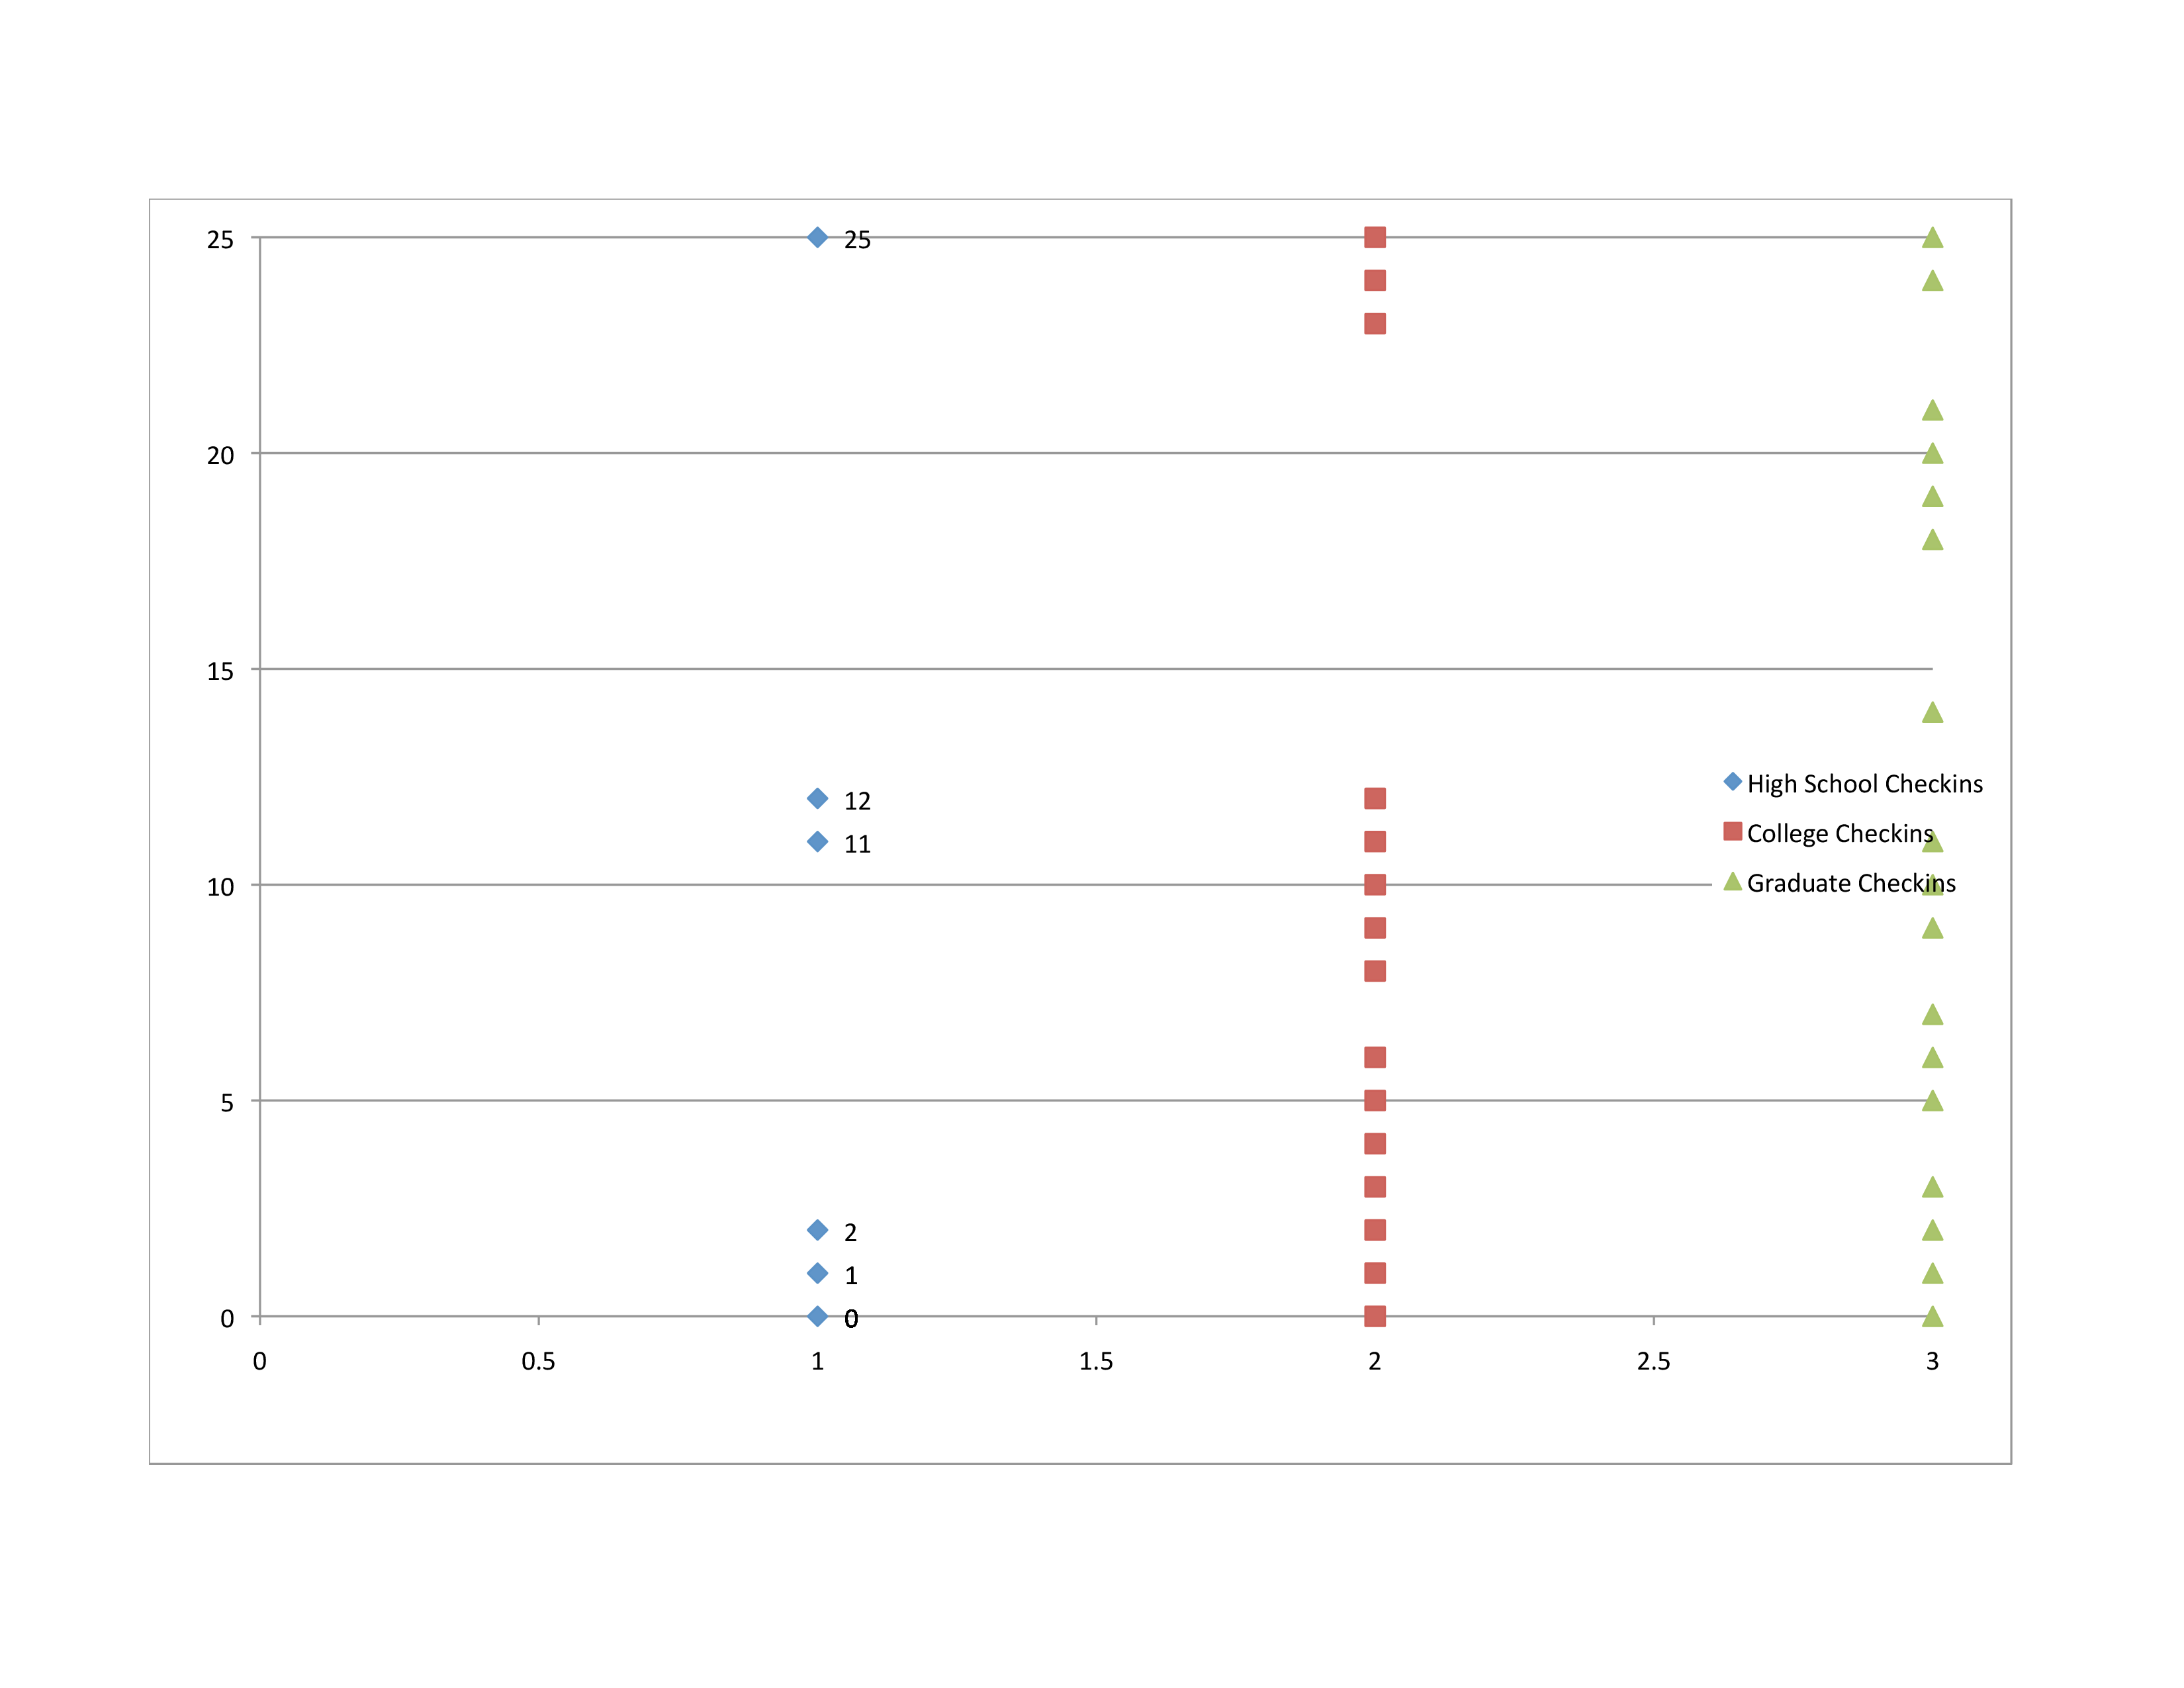

Data behind this chart, as committed beside it:
friend_id, age, checkins, school_level
816955, 28, 0, 3
1005752, 28, 0, 2
1223910, 26, 0, 3
1801058, 28, 8, 2
2235469, 26, 9, 3
5304244, 27, 25, 3
5500033, 27, 1, 2
5500547, 28, 12, 2
5500719, 27, 0, 2
5501270, 27, 25, 2
5501296, 27, 25, 2
5501318, 29, 0, 2
5501478, 27, 0, 2
5501525, 29, 0, 2
5501577, 27, 8, 2
5501814, 28, 9, 2
5501923, 29, 0, 2
5502584, 27, 25, 2
5502773, 28, 25, 3
5503384, 28, 25, 2
5503460, 27, 2, 3
5503546, 80, 0, 3
5504157, 28, 12, 2
5504677, 28, 3, 2
5505465, 27, 0, 3
5505511, 28, 0, 2
5505809, 27, 0, 2
5505920, 27, 25, 2
5506208, 27, 0, 2
5506291, 27, 0, 3
5507112, 27, 0, 2
5507173, 27, 0, 2
5507439, 28, 0, 2
5507797, 28, 0, 2
5508311, 27, 0, 3
5508354, 28, 0, 2
5508544, 30, 0, 2
5509190, 30, 0, 2
5510355, 28, 1, 3
5510971, 28, 19, 3
5511837, 28, 1, 3
5512847, 27, 20, 3
5513621, 27, 0, 2
5514257, 27, 0, 3
5514465, 27, 0, 3
5514614, 27, 0, 2
5515083, 26, 0, 2
5515118, 26, 10, 3
5515255, 26, 0, 2
5517134, 27, 0, 3
5517192, 26, 11, 2
5517671, 27, 0, 3
5518456, 26, 25, 2
5518716, 27, 1, 3
5519624, 26, 5, 2
5520078, 32, 0, 2
5524047, 26, 0, 3
5526291, 29, 0, 2
5801570, 28, 8, 2
5801673, 27, 0, 2
... 120 more rows
